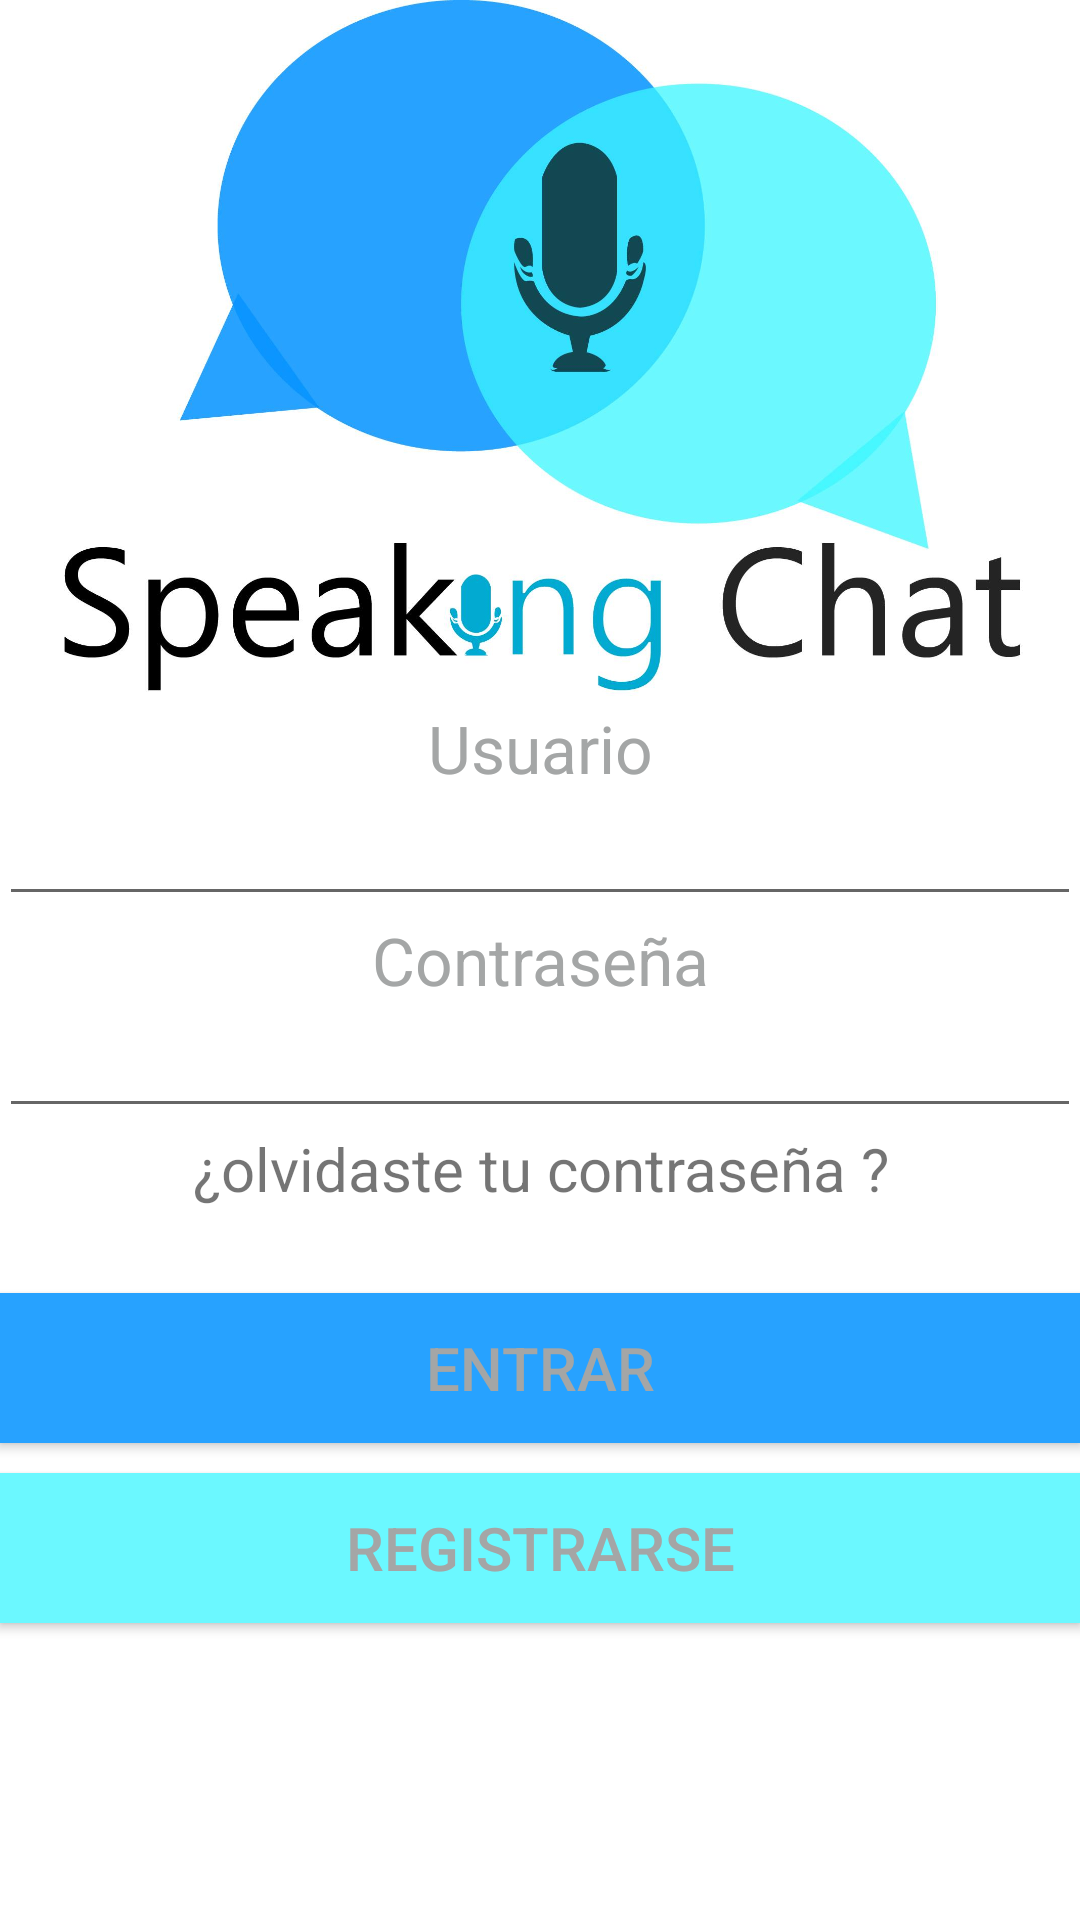

Produce the Android XML layout that renders to this screen, including the resource entries it uses.
<!-- AndroidManifest.xml: application theme AppTheme -->
<!-- res/layout/activity_login.xml -->
<RelativeLayout xmlns:android="http://schemas.android.com/apk/res/android"
    xmlns:tools="http://schemas.android.com/tools" android:layout_width="match_parent"
    android:layout_height="match_parent" android:paddingLeft="@dimen/activity_horizontal_margin"
    android:paddingRight="@dimen/activity_horizontal_margin"
    android:paddingTop="@dimen/activity_vertical_margin"
    android:paddingBottom="@dimen/activity_vertical_margin"
    tools:context="com.example.criizziy.speakingchat.login"
    android:background="#fff"
    android:clickable="true">

    <TextView
        android:layout_width="fill_parent"
        android:layout_height="wrap_content"
        android:textAppearance="?android:attr/textAppearanceLarge"
        android:text="Contraseña"
        android:id="@+id/textView3"
        android:layout_centerVertical="true"
        android:layout_alignParentLeft="true"
        android:layout_alignParentStart="true"
        android:textColor="#a4a6a6"
        android:gravity="center" />

    <EditText
        android:layout_width="fill_parent"
        android:layout_height="wrap_content"
        android:inputType="textPassword"
        android:ems="10"
        android:id="@+id/txtPassword"
        android:textColor="#7d7d74"
        android:layout_below="@+id/textView3"
        android:layout_alignParentLeft="true"
        android:layout_alignParentStart="true" />

    <Button
        style="?android:attr/buttonStyleSmall"
        android:layout_width="fill_parent"
        android:layout_height="50dp"
        android:text="Entrar"
        android:id="@+id/btnEntrar"
        android:textSize="20dp"
        android:textColor="#a4a6a6"
        android:background="#27a2ff"
        android:layout_below="@+id/txtPassword"
        android:layout_marginTop="55dp"
        android:layout_alignRight="@+id/btnRecordar"
        android:layout_alignEnd="@+id/btnRecordar"
        android:layout_alignParentLeft="true"
        android:layout_alignParentStart="true" />

    <EditText
        android:layout_width="fill_parent"
        android:layout_height="wrap_content"
        android:id="@+id/txtUsuario"
        android:layout_above="@+id/textView3"
        android:inputType="text"
        android:layout_alignParentLeft="true"
        android:layout_alignParentStart="true"
        android:layout_alignRight="@+id/textView2"
        android:layout_alignEnd="@+id/textView2" />

    <TextView
        android:layout_width="fill_parent"
        android:layout_height="wrap_content"
        android:textAppearance="?android:attr/textAppearanceLarge"
        android:text="Usuario"
        android:id="@+id/textView2"
        android:textColor="#a4a6a6"
        android:layout_above="@+id/txtUsuario"
        android:layout_alignParentLeft="true"
        android:layout_alignParentStart="true"
        android:gravity="center" />

    <TextView
        android:layout_width="fill_parent"
        android:layout_height="wrap_content"
        android:text="¿olvidaste tu contraseña ?"
        android:id="@+id/btnRecordar"
        android:layout_below="@+id/txtPassword"
        android:layout_centerHorizontal="true"
        android:textSize="20dp"
        android:gravity="center" />

    <Button
        style="?android:attr/buttonStyleSmall"
        android:layout_width="wrap_content"
        android:layout_height="50dp"
        android:text="Registrarse"
        android:id="@+id/btnRegistrarse"
        android:textSize="20dp"
        android:textColor="#a4a6a6"
        android:background="#6bf8ff"
        android:layout_below="@+id/btnEntrar"
        android:layout_alignLeft="@+id/btnEntrar"
        android:layout_alignStart="@+id/btnEntrar"
        android:layout_alignRight="@+id/btnEntrar"
        android:layout_alignEnd="@+id/btnEntrar"
        android:layout_marginTop="10dp" />

    <ImageView
        android:layout_width="wrap_content"
        android:layout_height="wrap_content"
        android:id="@+id/imageView5"
        android:src="@mipmap/logonuevo"
        android:layout_alignParentRight="true"
        android:layout_alignParentEnd="true"
        android:layout_above="@+id/textView2" />

</RelativeLayout>
<!-- resources referenced by this layout -->
<resources>
  <!-- mipmap logonuevo: jpg bitmap (mipmap-hdpi, 75850 bytes) -->
  <style name="AppTheme" parent="Theme.AppCompat.Light.DarkActionBar">
          <item name="colorPrimary">#E60000</item>
          <item name="windowActionBar">false</item>
          <item name="windowNoTitle">true</item>
      </style>
</resources>
